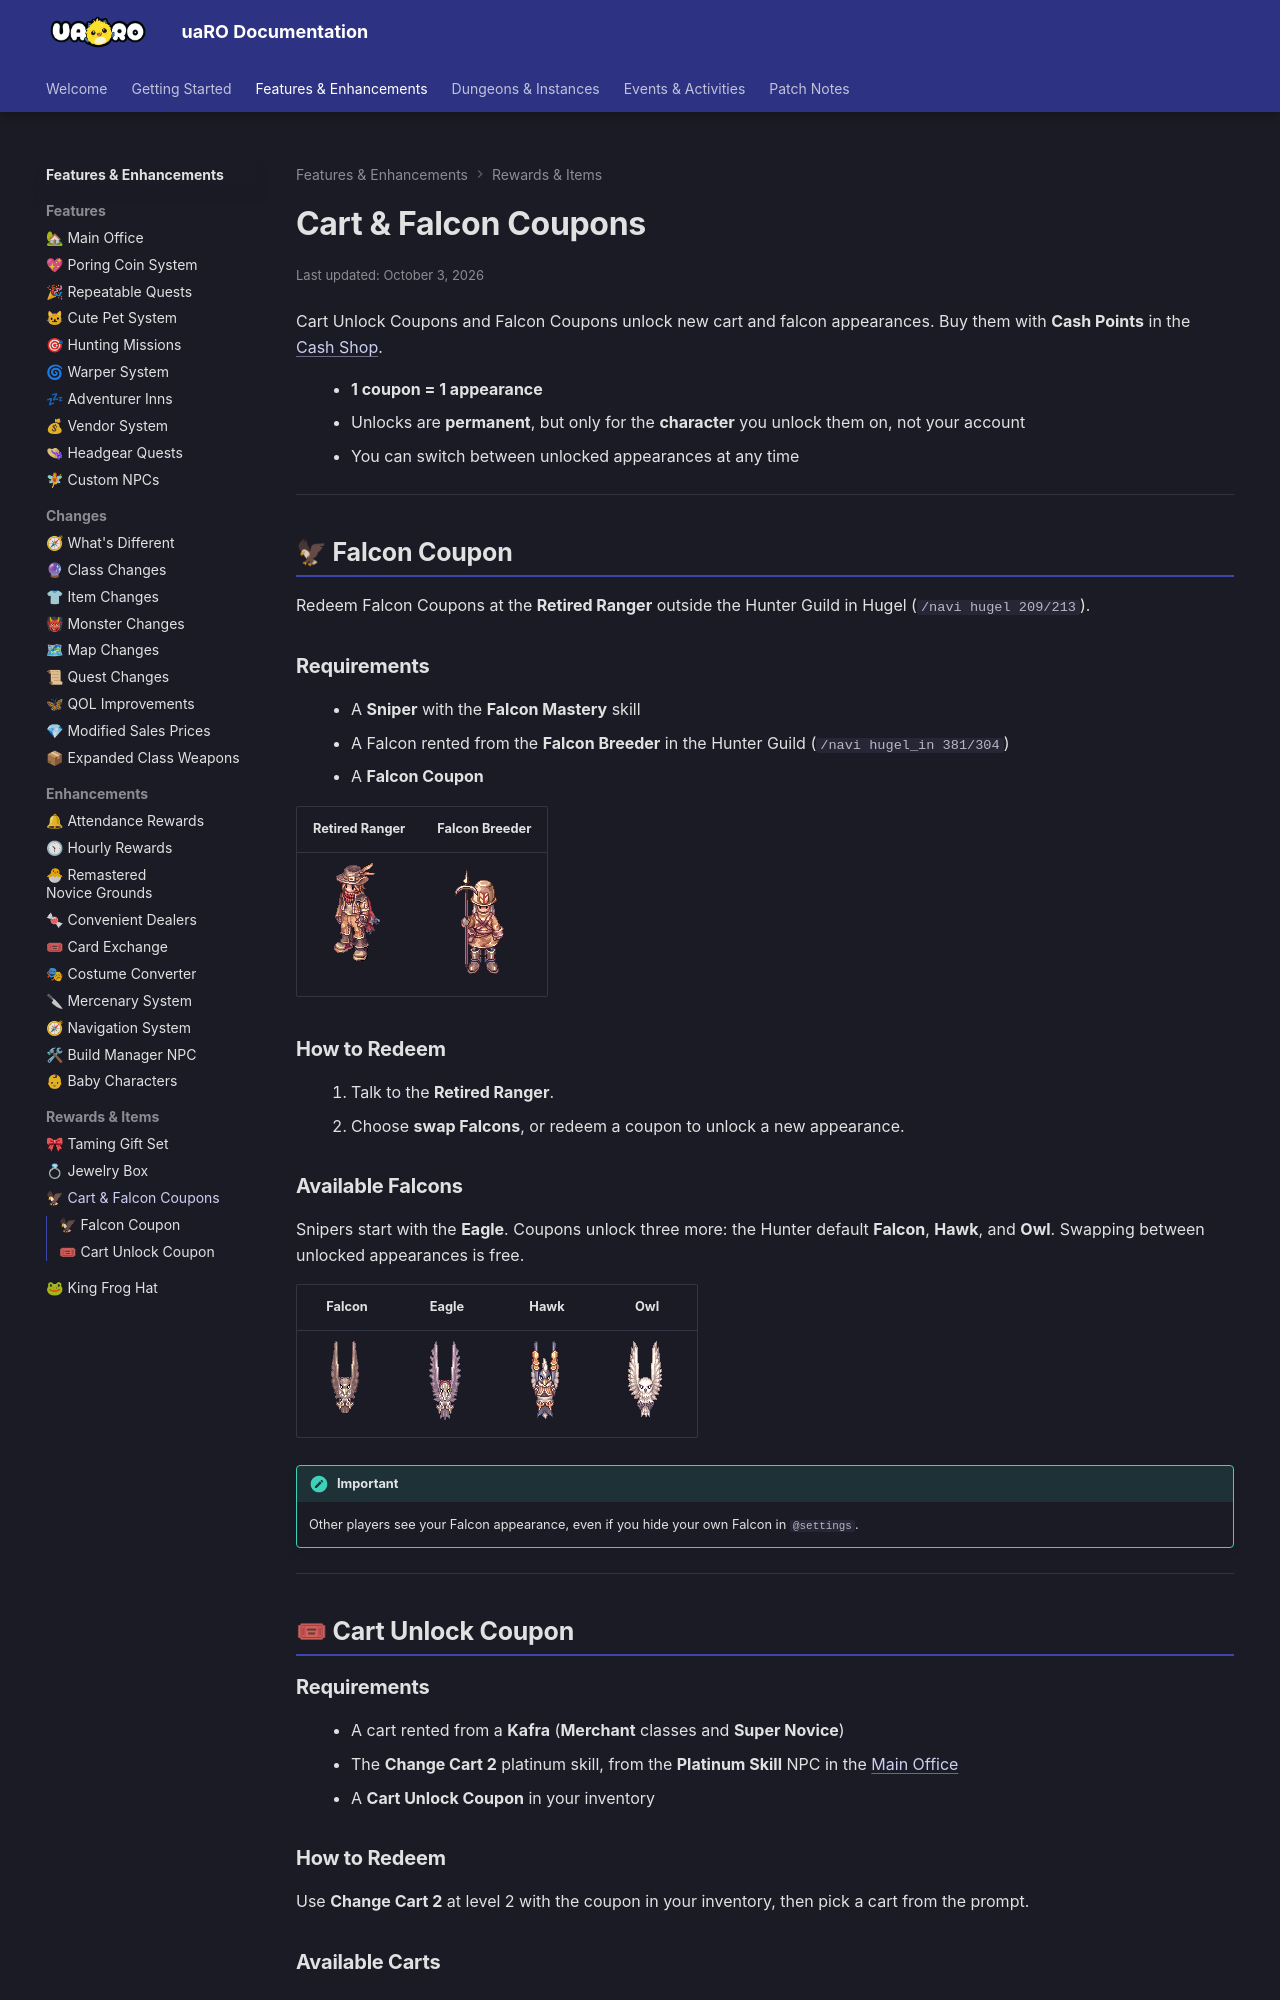

repository: Privettema/uaro-docs · page: cart-and-falcon-coupons/index.html · generator: mkdocs

---
updated: 2026-10-03
---

# Cart & Falcon Coupons

Cart Unlock Coupons and Falcon Coupons unlock new cart and falcon appearances. Buy them with
**Cash Points** in the [Cash Shop](donations.md#cash-shop).

- **1 coupon = 1 appearance**
- Unlocks are **permanent**, but only for the **character** you unlock them on, not your account
- You can switch between unlocked appearances at any time

---

## 🦅 Falcon Coupon

Redeem Falcon Coupons at the **Retired Ranger** outside the Hunter Guild in Hugel
(`/navi hugel 209/213`).

### Requirements

- A **Sniper** with the **Falcon Mastery** skill
- A Falcon rented from the **Falcon Breeder** in the Hunter Guild (`/navi hugel_in 381/304`)
- A **Falcon Coupon**

| Retired Ranger | Falcon Breeder |
| :---: | :---: |
| ![Retired Ranger NPC](img/Coupons/Retired-Ranger-NPC.png) | ![Falcon Breeder NPC](img/Coupons/Falcon-Breeder-NPC.png) |

### How to Redeem

1. Talk to the **Retired Ranger**.
2. Choose **swap Falcons**, or redeem a coupon to unlock a new appearance.

### Available Falcons

Snipers start with the **Eagle**. Coupons unlock three more: the Hunter default **Falcon**,
**Hawk**, and **Owl**. Swapping between unlocked appearances is free.

| Falcon | Eagle | Hawk | Owl |
| :---: | :---: | :---: | :---: |
| ![Falcon](img/Coupons/Falcon-Default.png) | ![Eagle](img/Coupons/Falcon-Eagle.png) | ![Hawk](img/Coupons/Falcon-Hawk.png) | ![Owl](img/Coupons/Falcon-Owl.png) |

!!! important
    Other players see your Falcon appearance, even if you hide your own Falcon in `@settings`.

---

## 🎟 Cart Unlock Coupon
